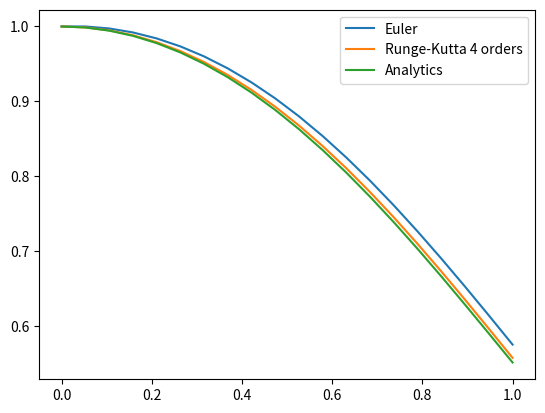

The matplotlib source for this figure:
import math
import matplotlib.pyplot as plt
import numpy as np


# Defining a function f(x, y)
def f(sumval1, sumval2):
    return (x[i] + sumval1) * math.exp(-((x[i] + sumval1) ** 2)) - 2 * (x[i] + sumval1) * (y1[i] + sumval2)


# Creating list of values from 0 to 1 with constant relative distance 0,05
h = 0.05
x = np.linspace(0, 1, int(1 / h))

# Creating Euler, Runge-Kutta and analytic lists of values
# Defining their initial conditions
y1 = np.zeros(len(x))
y1[0] = 1

y2 = np.zeros(len(x))
y2[0] = 1

y3 = np.zeros(len(x))
y3[0] = 1

# Filling the lists with values
for i in range(len(x) - 1):
    # Euler
    y1[i + 1] = y1[i] + h * f(0, 0)

    # Runge-Kutta 4 orders
    k1 = h * f(0, 0)
    k2 = h * f(h / 2, k1 / 2)
    k3 = h * f(h / 2, k2 / 2)
    k4 = h * f(h, k3)
    y2[i + 1] = y2[i] + (k1 + 2 * k2 + 2 * k3 + k4) / 6

    # Analytics
    y3[i + 1] = (x[i + 1] ** 2 + 2) / (2 * math.exp(x[i + 1] ** 2))

# Printing all y lists in format: y1 y2 y3 with precision up to 4 digits
print('{:<10} {:<10} {:<10} {:<10}'.format('x', 'Euler', 'R-K', 'Analytic'))
for i in range(len(x)):
    x_i = "%.4f" % x[i]
    y_euler = "%.4f" % y1[i]
    y_rk = "%.4f" % y2[i]
    y_analytic = "%.4f" % y3[i]
    print('{:<10} {:<10} {:<10} {:<10}'.format(x_i, y_euler, y_rk, y_analytic))

print('\n', '\n')

# Printing each y(b) and each solution errors
print(f'''Analytic:
y(b) = {"%.4f" % y3[-1]},

Euler:
y(b) = {"%.4f" % y1[-1]},
Euler error = {abs(float(y1[-1]) - float(y3[-1]))},

R-K:
y(b) = {"%.4f" % y2[-1]},
R-K error = {abs(float(y2[-1]) - float(y3[-1]))}.''')

# Plotting
plt.plot(x, y1, label="Euler")
plt.plot(x, y2, label="Runge-Kutta 4 orders")
plt.plot(x, y3, label="Analytics")
plt.legend()
plt.show()
